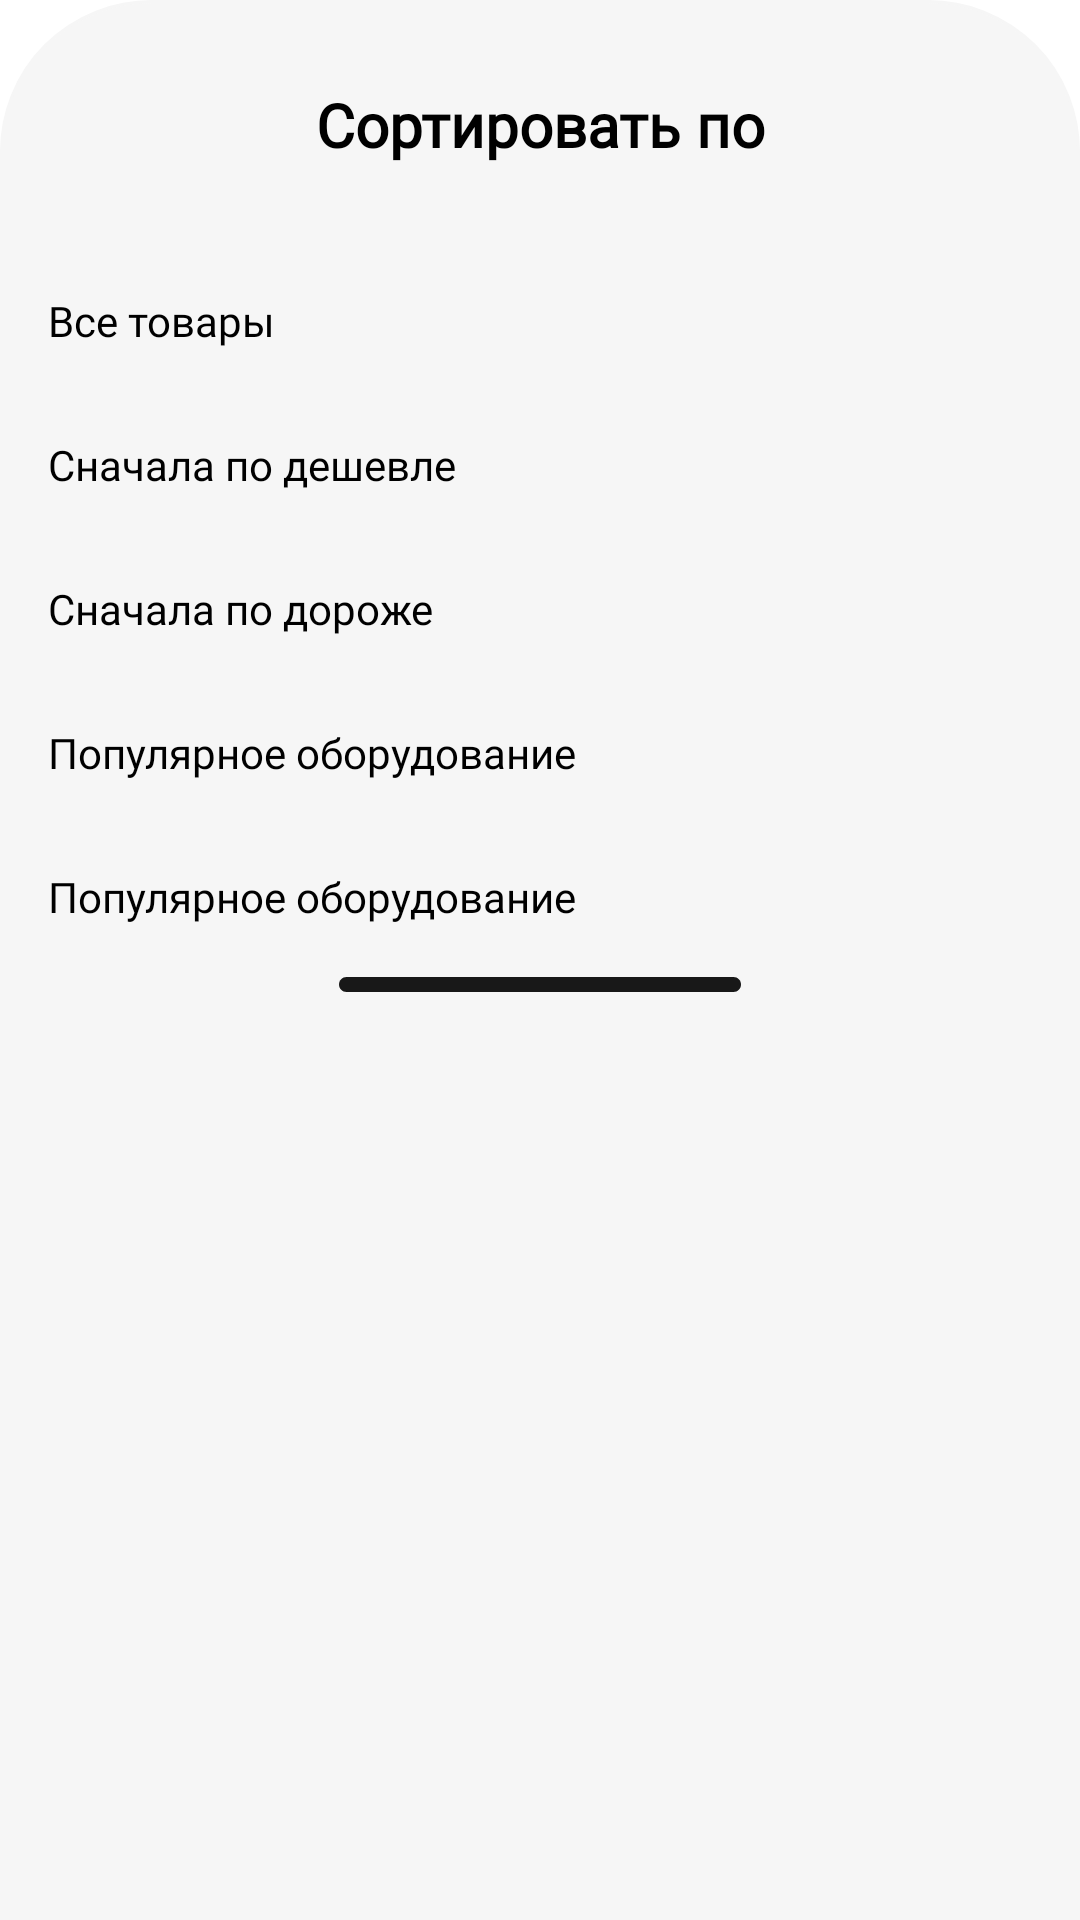

Write the Android layout XML for this screen, with the resource values it uses.
<!-- AndroidManifest.xml: application theme Theme.Uskunalaruz -->
<!-- res/layout/fragment_modal_bottom_sheet.xml -->
<?xml version="1.0" encoding="utf-8"?>
<androidx.constraintlayout.widget.ConstraintLayout xmlns:android="http://schemas.android.com/apk/res/android"
    xmlns:app="http://schemas.android.com/apk/res-auto"
    xmlns:tools="http://schemas.android.com/tools"
    style="MyTransparentBottomSheetDialogTheme"
    android:layout_width="match_parent"
    android:layout_height="wrap_content"
    android:background="@drawable/button_sheet_half_round"
    android:paddingLeft="16dp"
    android:paddingRight="16dp">

    <TextView
        android:id="@+id/textView"
        style="@style/buttom_sheet"
        android:padding="4dp"
        android:text="Сортировать по"
        android:textAlignment="center"
        android:textStyle="bold"
        app:layout_constraintEnd_toEndOf="parent"
        app:layout_constraintStart_toStartOf="parent"
        app:layout_constraintTop_toTopOf="parent" />

    <TextView
        android:id="@+id/textView1"
        style="@style/buttom_sheet"
        android:layout_height="48dp"
        android:gravity="center|left"
        android:text="Все товары"
        android:textSize="14sp"
        app:layout_constraintEnd_toEndOf="parent"
        app:layout_constraintStart_toStartOf="parent"
        app:layout_constraintTop_toBottomOf="@+id/textView" />

    <TextView
        android:id="@+id/textView2"
        style="@style/buttom_sheet"
        android:layout_height="48dp"
        android:layout_marginTop="0dp"
        android:gravity="center|left"
        android:text="Сначала по дешевле"
        android:textSize="14sp"
        app:layout_constraintEnd_toEndOf="parent"
        app:layout_constraintStart_toStartOf="parent"
        app:layout_constraintTop_toBottomOf="@+id/textView1" />

    <TextView
        android:id="@+id/textView3"
        style="@style/buttom_sheet"
        android:layout_height="48dp"
        android:layout_marginTop="0dp"
        android:gravity="center|left"
        android:text="Сначала по дороже"
        android:textSize="14sp"
        app:layout_constraintEnd_toEndOf="parent"
        app:layout_constraintStart_toStartOf="parent"
        app:layout_constraintTop_toBottomOf="@+id/textView2" />

    <TextView
        android:id="@+id/textView4"
        style="@style/buttom_sheet"
        android:layout_height="48dp"
        android:layout_marginTop="0dp"
        android:gravity="center|left"
        android:text="Популярное оборудование"
        android:textSize="14sp"
        app:layout_constraintEnd_toEndOf="parent"
        app:layout_constraintStart_toStartOf="parent"
        app:layout_constraintTop_toBottomOf="@+id/textView3" />

    <TextView
        android:id="@+id/textView5"
        style="@style/buttom_sheet"
        android:layout_height="48dp"
        android:layout_marginTop="0dp"
        android:gravity="center|left"
        android:text="Популярное оборудование"
        android:textSize="14sp"
        app:layout_constraintEnd_toEndOf="parent"
        app:layout_constraintStart_toStartOf="parent"
        app:layout_constraintTop_toBottomOf="@+id/textView4" />

    <ImageView
        android:layout_width="wrap_content"
        android:layout_height="match_parent"
        android:layout_marginTop="24dp"
        android:layout_marginBottom="8dp"
        android:src="@drawable/ic_rectangle"
        app:layout_constraintBottom_toBottomOf="parent"
        app:layout_constraintEnd_toEndOf="parent"
        app:layout_constraintStart_toStartOf="parent"
        app:layout_constraintTop_toBottomOf="@id/textView5" />


</androidx.constraintlayout.widget.ConstraintLayout>
<!-- resources referenced by this layout -->
<resources>
  <!-- drawable button_sheet_half_round (drawable) -->
  <?xml version="1.0" encoding="utf-8"?>
  <shape xmlns:android="http://schemas.android.com/apk/res/android"
      android:shape="rectangle">
      <corners
          android:topLeftRadius="50dp"
          android:topRightRadius="50dp" />
      <solid android:color="@color/grey_main" />
      <stroke
          android:width="1dp"
          android:color="@color/grey_main" />
  </shape>
  <!-- drawable ic_rectangle (drawable) -->
  <vector android:alpha="0.9" android:height="5dp"
      android:viewportHeight="5" android:viewportWidth="134"
      android:width="134dp" xmlns:android="http://schemas.android.com/apk/res/android">
      <path android:fillColor="#000000" android:fillType="evenOdd" android:pathData="M0,2.5C0,1.119 1.119,0 2.5,0H131.5C132.881,0 134,1.119 134,2.5C134,3.881 132.881,5 131.5,5H2.5C1.119,5 0,3.881 0,2.5Z"/>
  </vector>
  <style name="buttom_sheet">
          <item name="android:layout_width">0dp</item>
          <item name="android:layout_height">wrap_content</item>
          <item name="android:layout_marginTop">24dp</item>
          <item name="android:fontFamily">@font/metropolis_mxtralight</item>
          <item name="android:textColor">@color/black</item>
          <item name="android:textSize">20sp</item>
      </style>
  <style name="Theme.Uskunalaruz" parent="Theme.MaterialComponents.DayNight.DarkActionBar">
          
          <item name="colorPrimary">@color/purple_500</item>
          <item name="colorPrimaryVariant">@color/purple_700</item>
          <item name="colorOnPrimary">@color/white</item>
          
          <item name="colorSecondary">@color/teal_200</item>
          <item name="colorSecondaryVariant">@color/teal_700</item>
          <item name="colorOnSecondary">@color/black</item>
  
  
          
          <item name="android:statusBarColor" tools:targetApi="l">?attr/colorPrimaryVariant</item>
          
      </style>
  <color name="grey_main">#F6F6F6</color>
  <color name="black">#FF000000</color>
  <color name="purple_500">#FF6200EE</color>
  <color name="purple_700">#FF3700B3</color>
  <color name="white">#FFFFFFFF</color>
  <color name="teal_200">#FF03DAC5</color>
  <color name="teal_700">#FF018786</color>
</resources>
